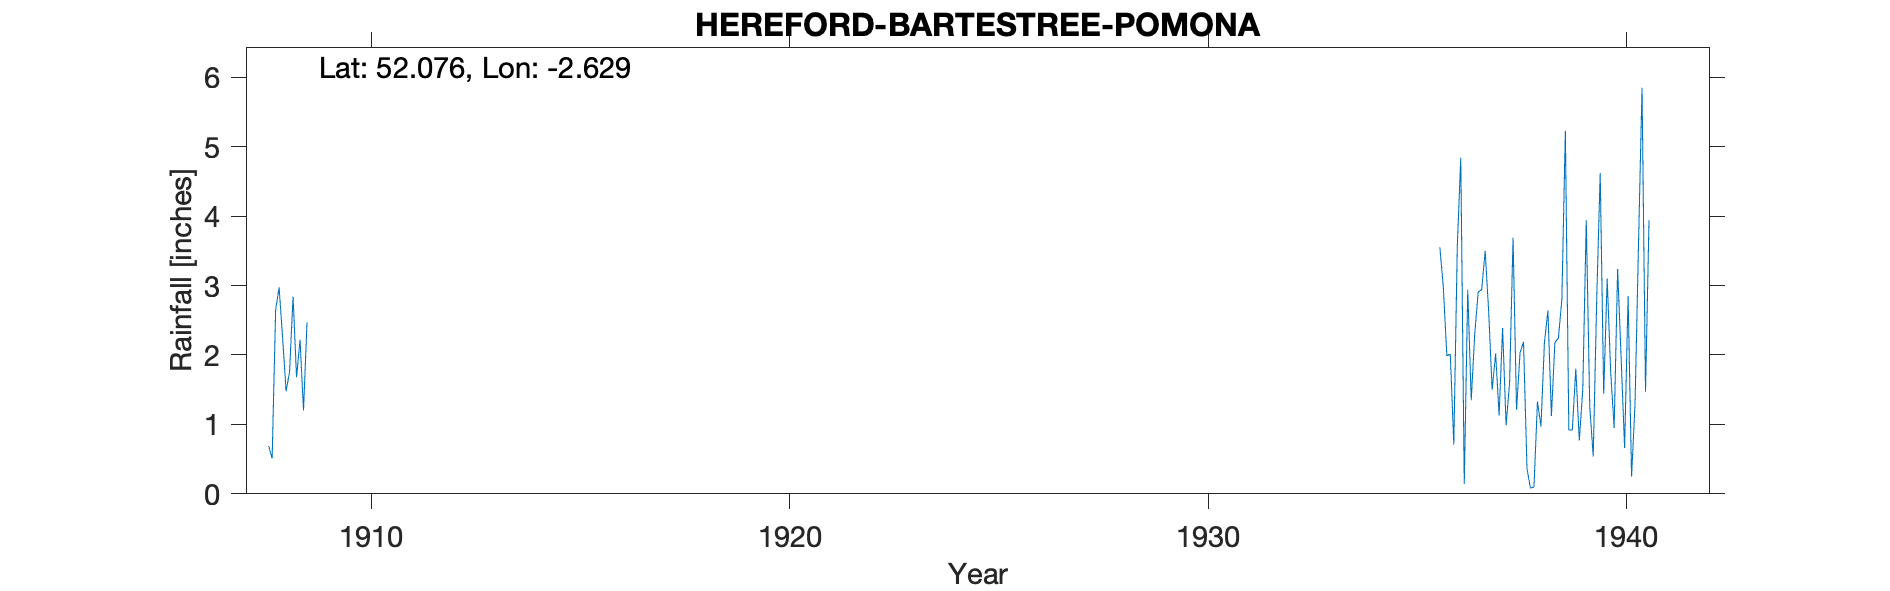

Values plotted in this chart, from the file beside it:
BARTESTREE POMONA, , , , , , , , , , , , , , , , , , , , , , , 
Grid ref, SO570421, Long, -2.629, Lat, 52.08, Elevation, 270, ft, , , , , , , , , , , , , , , 
Station no, RR4856, , , , , , , , , , , , , , , , , , , , , , 
, 1900, 1901, 1902, 1903, 1904, 1905, 1906, 1907, 1908, 1909, 1910, 1911, 1912, 1913, 1914, 1915, 1916, 1917, 1918, 1919, 1920, 1921, 1922
January, , , , , , , , , 0.69, , , , , , , , , , , , , , 
February, , , , , , , , , 0.51, , , , , , , , , , , , , , 
March, , , , , , , , , 2.65, , , , , , , , , , , , , , 
April, , , , , , , , , 2.97, , , , , , , , , , , , , , 
May, , , , , , , , , 2.25, , , , , , , , , , , , , , 
June, , , , , , , , , 1.48, , , , , , , , , , , , , , 
July, , , , , , , , , 1.76, , , , , , , , , , , , , , 
August, , , , , , , , , 2.84, , , , , , , , , , , , , , 
September, , , , , , , , , 1.68, , , , , , , , , , , , , , 
October, , , , , , , , , 2.22, , , , , , , , , , , , , , 
November, , , , , , , , , 1.2, , , , , , , , , , , , , , 
December, , , , , , , , , 2.47, , , , , , , , , , , , , , 
Total, , , , , , , , , 22.72, , , , , , , , , , , , , , 
1941 Feb estimated and therefroe removed…, , , , , , , , , , , , , , , , , , , , , , , 
